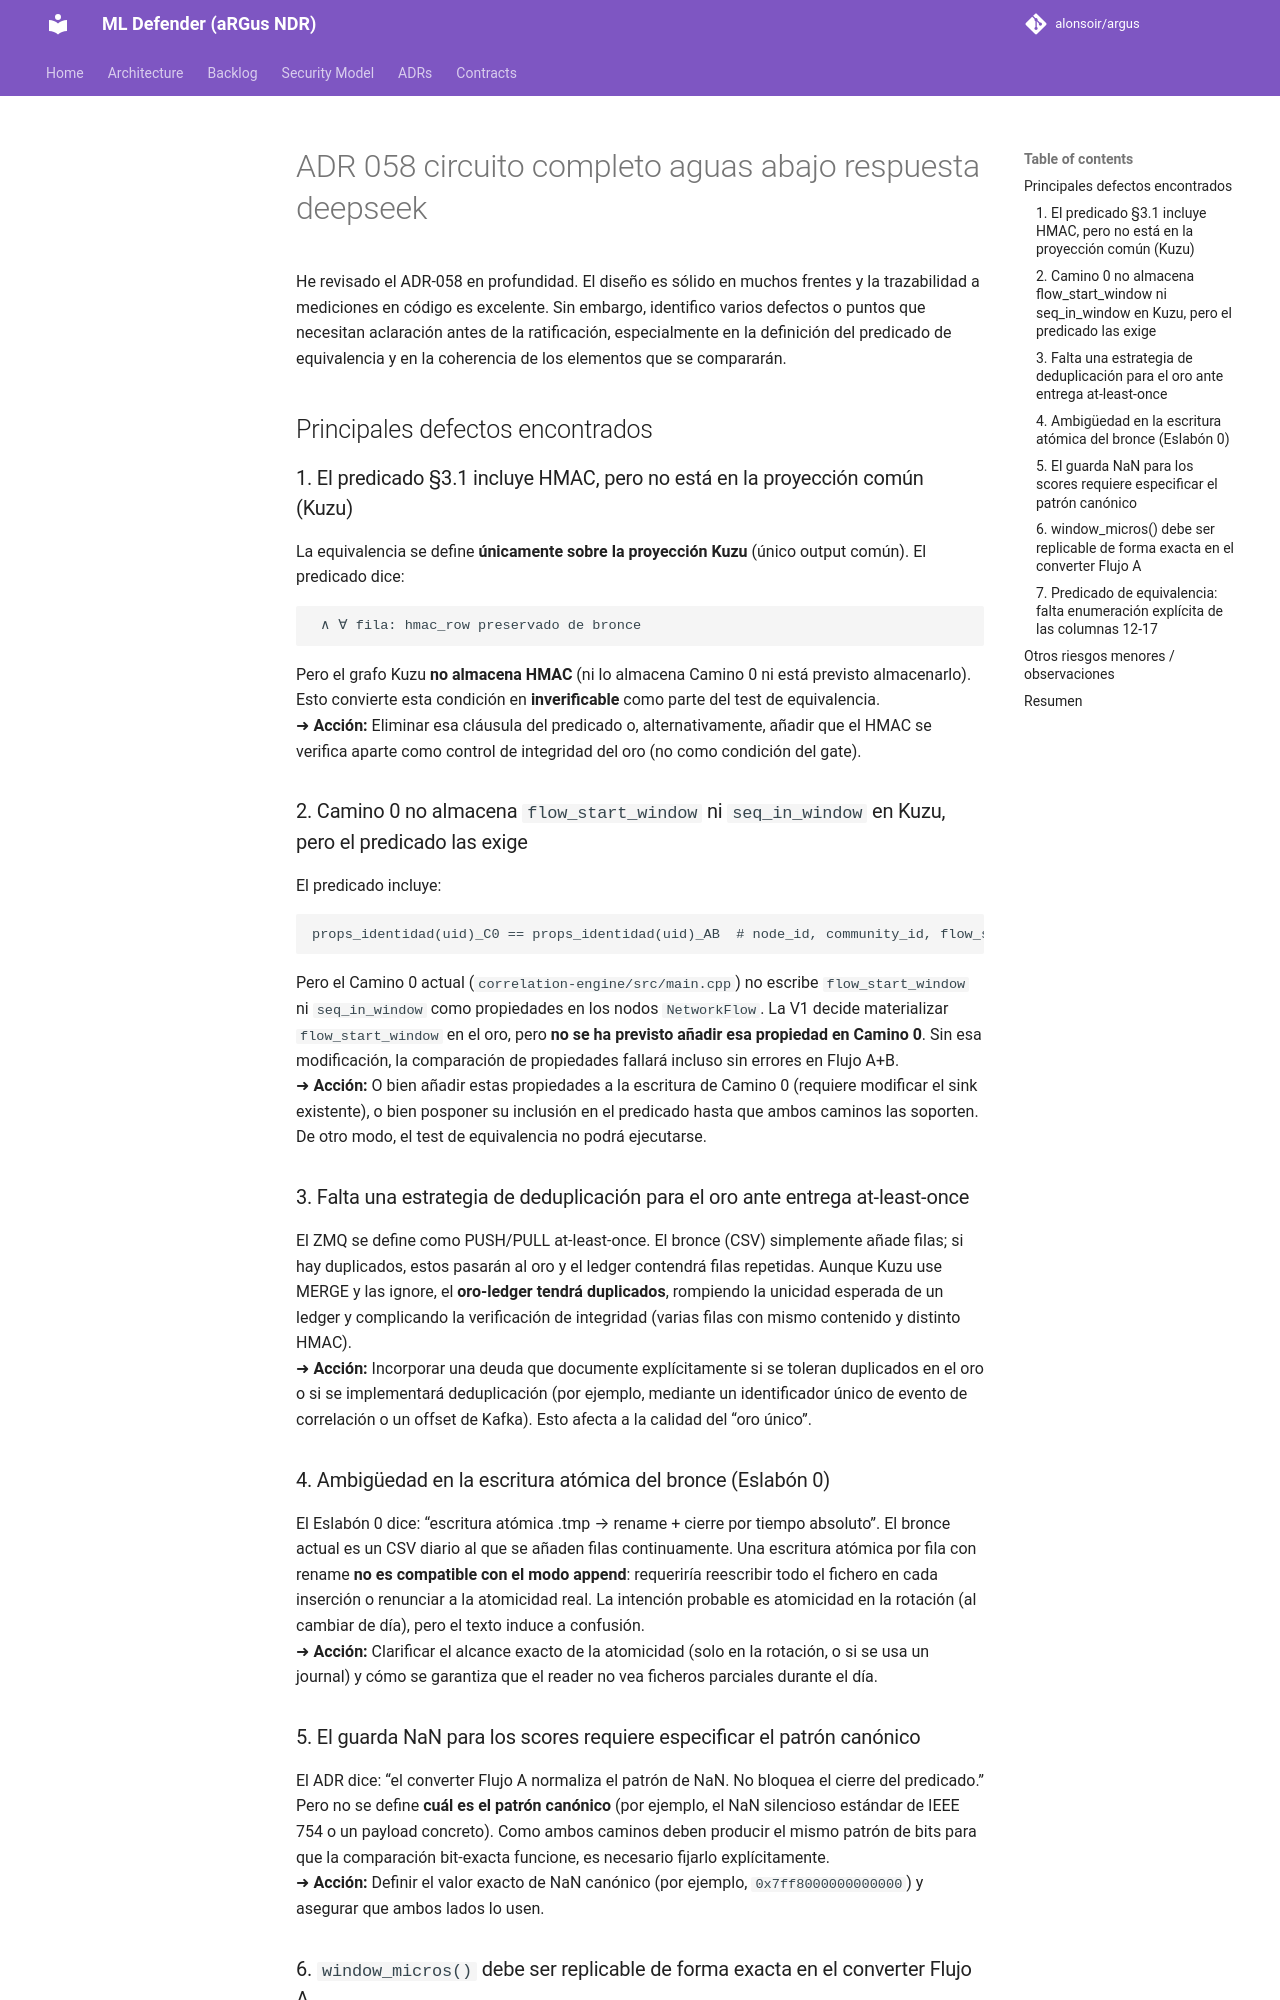

repository: alonsoir/argus · page: council/ADR-058-circuito-completo-aguas-abajo-respuesta-deepseek/index.html · generator: mkdocs

He revisado el ADR-058 en profundidad. El diseño es sólido en muchos frentes y la trazabilidad a mediciones en código es excelente. Sin embargo, identifico varios defectos o puntos que necesitan aclaración antes de la ratificación, especialmente en la definición del predicado de equivalencia y en la coherencia de los elementos que se compararán.

## Principales defectos encontrados

### 1. El predicado §3.1 incluye HMAC, pero no está en la proyección común (Kuzu)
La equivalencia se define **únicamente sobre la proyección Kuzu** (único output común). El predicado dice:
```
 ∧ ∀ fila: hmac_row preservado de bronce
```
Pero el grafo Kuzu **no almacena HMAC** (ni lo almacena Camino 0 ni está previsto almacenarlo). Esto convierte esta condición en **inverificable** como parte del test de equivalencia.  
➜ **Acción:** Eliminar esa cláusula del predicado o, alternativamente, añadir que el HMAC se verifica aparte como control de integridad del oro (no como condición del gate).

### 2. Camino 0 no almacena `flow_start_window` ni `seq_in_window` en Kuzu, pero el predicado las exige
El predicado incluye:
```
props_identidad(uid)_C0 == props_identidad(uid)_AB  # node_id, community_id, flow_start_window, seq_in_window
```
Pero el Camino 0 actual (`correlation-engine/src/main.cpp`) no escribe `flow_start_window` ni `seq_in_window` como propiedades en los nodos `NetworkFlow`. La V1 decide materializar `flow_start_window` en el oro, pero **no se ha previsto añadir esa propiedad en Camino 0**. Sin esa modificación, la comparación de propiedades fallará incluso sin errores en Flujo A+B.  
➜ **Acción:** O bien añadir estas propiedades a la escritura de Camino 0 (requiere modificar el sink existente), o bien posponer su inclusión en el predicado hasta que ambos caminos las soporten. De otro modo, el test de equivalencia no podrá ejecutarse.

### 3. Falta una estrategia de deduplicación para el oro ante entrega at-least-once
El ZMQ se define como PUSH/PULL at-least-once. El bronce (CSV) simplemente añade filas; si hay duplicados, estos pasarán al oro y el ledger contendrá filas repetidas. Aunque Kuzu use MERGE y las ignore, el **oro-ledger tendrá duplicados**, rompiendo la unicidad esperada de un ledger y complicando la verificación de integridad (varias filas con mismo contenido y distinto HMAC).  
➜ **Acción:** Incorporar una deuda que documente explícitamente si se toleran duplicados en el oro o si se implementará deduplicación (por ejemplo, mediante un identificador único de evento de correlación o un offset de Kafka). Esto afecta a la calidad del “oro único”.

### 4. Ambigüedad en la escritura atómica del bronce (Eslabón 0)
El Eslabón 0 dice: “escritura atómica .tmp → rename + cierre por tiempo absoluto”. El bronce actual es un CSV diario al que se añaden filas continuamente. Una escritura atómica por fila con rename **no es compatible con el modo append**: requeriría reescribir todo el fichero en cada inserción o renunciar a la atomicidad real. La intención probable es atomicidad en la rotación (al cambiar de día), pero el texto induce a confusión.  
➜ **Acción:** Clarificar el alcance exacto de la atomicidad (solo en la rotación, o si se usa un journal) y cómo se garantiza que el reader no vea ficheros parciales durante el día.
